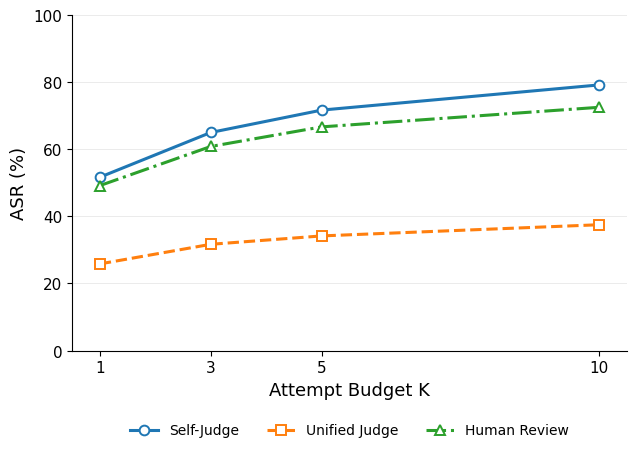

Python code for this plot:
import numpy as np
import matplotlib.pyplot as plt

# =========================
# Data
# =========================
K = np.array([1, 3, 5, 10])

self_judge    = [51.67, 65.00, 71.67, 79.17]
unified_judge = [25.83, 31.67, 34.17, 37.50]
human_review  = [49.17, 60.83, 66.67, 72.50]

plt.rcParams["font.family"] = "Times New Roman"
plt.rcParams["axes.unicode_minus"] = False

fig, ax = plt.subplots(figsize=(6.6, 5.5))

ax.plot(K, self_judge,
        marker="o", linestyle="-", linewidth=2.2,
        markersize=7, markerfacecolor="white",
        markeredgewidth=1.4, label="Self-Judge")

ax.plot(K, unified_judge,
        marker="s", linestyle="--", linewidth=2.2,
        markersize=7, markerfacecolor="white",
        markeredgewidth=1.4, label="Unified Judge")

ax.plot(K, human_review,
        marker="^", linestyle="-.", linewidth=2.2,
        markersize=7, markerfacecolor="white",
        markeredgewidth=1.4, label="Human Review")

ax.set_xlim(0.5, 10.5)
ax.set_ylim(0, 100)

ax.set_xticks(K)
ax.set_yticks(np.arange(0, 101, 20))

ax.set_xlabel("Attempt Budget K", fontsize=13)
ax.set_ylabel("ASR (%)", fontsize=13)

ax.tick_params(axis="both", labelsize=11)

ax.grid(axis="y", linewidth=0.7, alpha=0.25)
ax.set_axisbelow(True)

ax.spines["top"].set_visible(False)
ax.spines["right"].set_visible(False)

ax.legend(
    loc="upper center",
    bbox_to_anchor=(0.5, -0.18),
    ncol=3,
    frameon=False,
    fontsize=10
)

plt.subplots_adjust(
    left=0.14, right=0.98,
    top=0.97, bottom=0.36
)

plt.savefig("AdvBench_DeepSeek_EN.png",
            dpi=600, bbox_inches="tight")
plt.savefig("AdvBench_DeepSeek_EN.svg",
            bbox_inches="tight")
plt.savefig("AdvBench_DeepSeek_EN.pdf",
            bbox_inches="tight")

plt.show()
